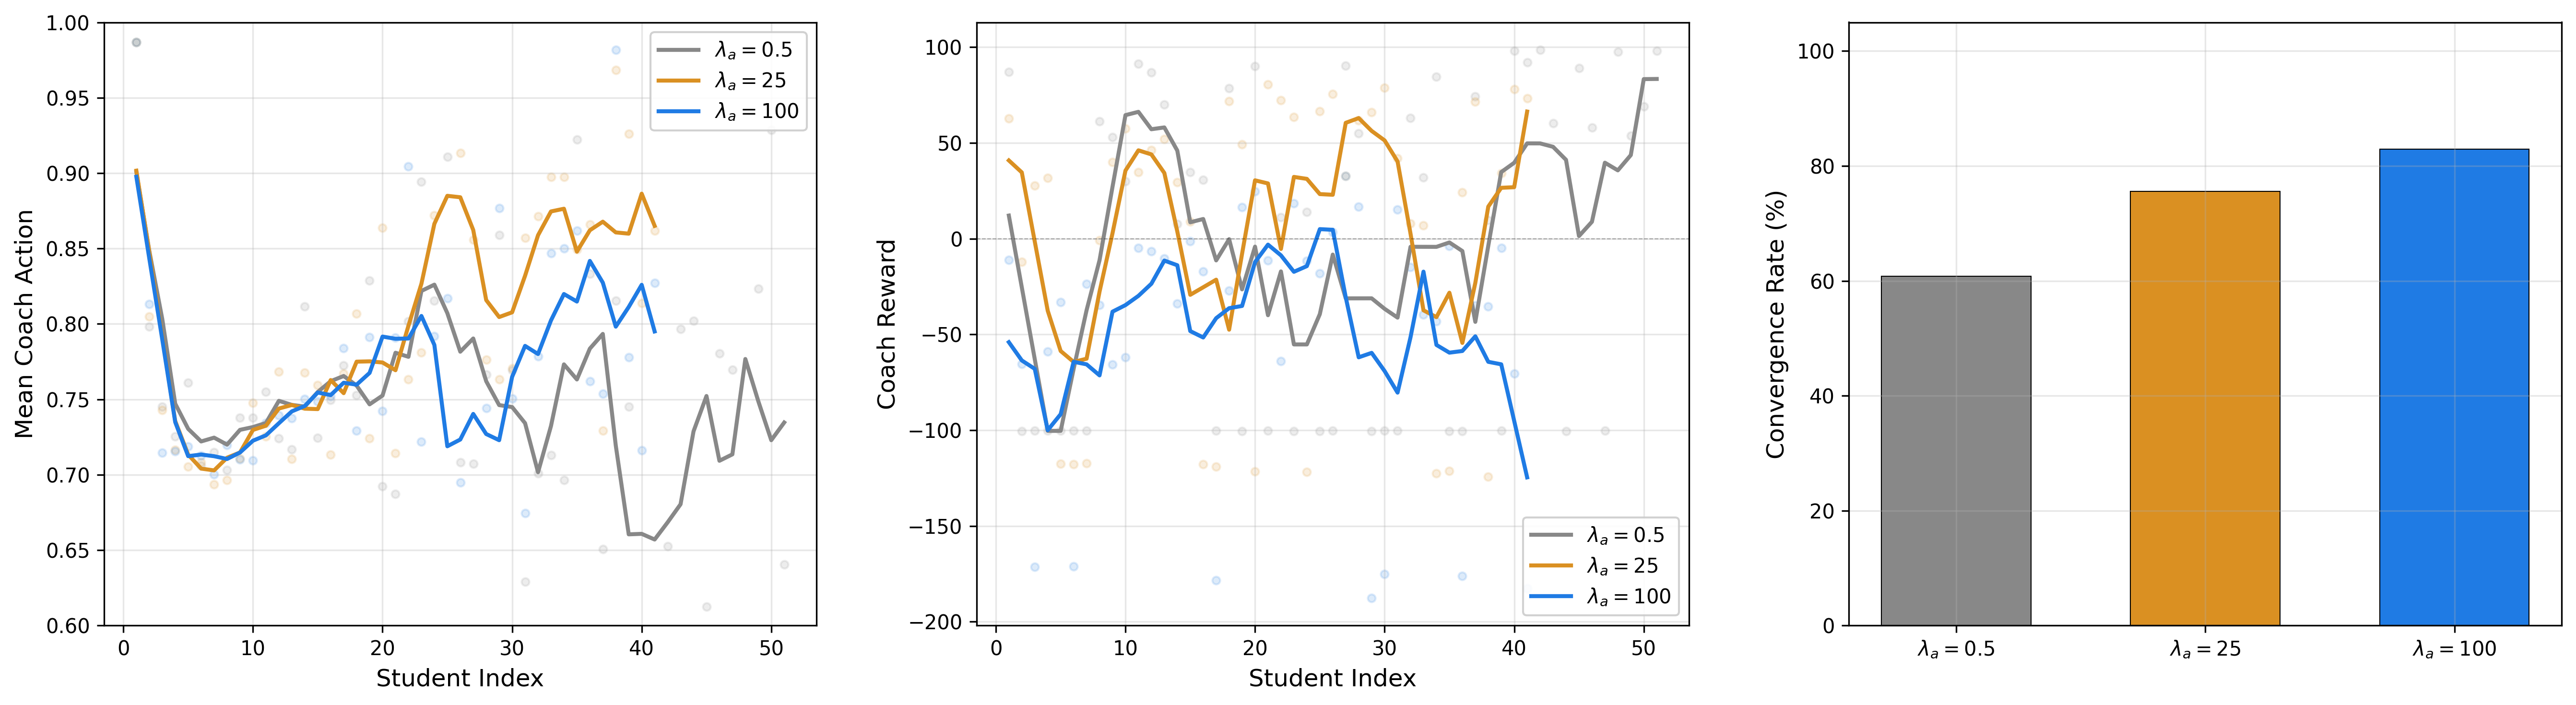

Here is the Python script that generated this plot:
# train/unicycle_train/coach/v2/plot_coach_v2_evaluation.py

"""
Coach V2 Evaluation Plot: Lambda sweep comparison.
(a) Mean coach action over student index
(b) Coach reward over student index
(c) Convergence rate bar chart

Usage:
    python -m train.unicycle_train.coach.v2.plot_coach_v2_evaluation \
        --lambda05 <path/to/training_log.json> \
        --lambda25 <path/to/training_log.json> \
        --lambda100 <path/to/training_log.json>
"""

import json
import numpy as np
import matplotlib.pyplot as plt
from pathlib import Path
import argparse

plt.rcParams.update({
    "font.family": "sans-serif",
    "font.sans-serif": ["Arial", "Helvetica", "DejaVu Sans"],
    "font.size": 10,
    "axes.labelsize": 12,
    "xtick.labelsize": 10,
    "ytick.labelsize": 10,
    "legend.fontsize": 10,
    "figure.dpi": 300,
    "savefig.dpi": 300,
    "savefig.bbox": "tight",
    "axes.spines.top": True,
    "axes.spines.right": True,
    "axes.grid": True,
    "grid.alpha": 0.3,
})

CONDITIONS = {
    "lambda05":  ("#888888", r"$\lambda_a = 0.5$"),
    "lambda25":  ("#DA9022", r"$\lambda_a = 25$"),
    "lambda100": ("#1F7BE4", r"$\lambda_a = 100$"),
}


def load_log(path):
    with open(path) as f:
        return json.load(f)


def smooth(values, window=5):
    arr = np.array(values, dtype=float)
    if len(arr) < window:
        return arr
    padded = np.pad(arr, (window // 2, window - 1 - window // 2), mode="edge")
    return np.convolve(padded, np.ones(window) / window, mode="valid")


def main():
    parser = argparse.ArgumentParser()
    parser.add_argument("--lambda05", type=str, required=True)
    parser.add_argument("--lambda25", type=str, required=True)
    parser.add_argument("--lambda100", type=str, required=True)
    args = parser.parse_args()

    data = {
        "lambda05": load_log(args.lambda05),
        "lambda25": load_log(args.lambda25),
        "lambda100": load_log(args.lambda100),
    }

    fig, (ax1, ax2, ax3) = plt.subplots(1, 3, figsize=(18, 5))

    for key in ["lambda05", "lambda25", "lambda100"]:
        color, label = CONDITIONS[key]
        entries = data[key]
        x = [e["student_idx"] for e in entries]
        y = [e["mean_coach_action"] for e in entries]
        ax1.scatter(x, y, color=color, alpha=0.15, s=15)
        ax1.plot(x, smooth(y), color=color, linewidth=2, label=label)

    ax1.set_xlabel("Student Index")
    ax1.set_ylabel("Mean Coach Action")
    ax1.legend(loc="upper right", framealpha=0.9)
    ax1.set_ylim(0.6, 1)

    for key in ["lambda05", "lambda25", "lambda100"]:
        color, label = CONDITIONS[key]
        entries = data[key]
        x = [e["student_idx"] for e in entries]
        y = [e["coach_reward"] for e in entries]
        ax2.scatter(x, y, color=color, alpha=0.15, s=15)
        ax2.plot(x, smooth(y), color=color, linewidth=2, label=label)

    ax2.set_xlabel("Student Index")
    ax2.set_ylabel("Coach Reward")
    ax2.legend(loc="lower right", framealpha=0.9)
    ax2.axhline(y=0, color="black", linewidth=0.5, linestyle="--", alpha=0.3)

    keys = ["lambda05", "lambda25", "lambda100"]
    labels = [CONDITIONS[k][1] for k in keys]
    colors = [CONDITIONS[k][0] for k in keys]
    x_pos = np.arange(len(keys))

    conv_rates = []
    for key in keys:
        entries = data[key]
        n_converged = sum(1 for e in entries if e["converged"])
        conv_rates.append(100 * n_converged / len(entries))

    ax3.bar(x_pos, conv_rates, color=colors, width=0.6,
            edgecolor="black", linewidth=0.5)
    ax3.set_xticks(x_pos)
    ax3.set_xticklabels(labels, fontsize=10)
    ax3.set_ylabel("Convergence Rate (%)")
    ax3.set_ylim(0, 105)

    plt.tight_layout(w_pad=3)

    out_dir = Path(__file__).resolve().parent
    save_path = out_dir / "plot_coach_v2_evaluation.png"
    fig.savefig(save_path)
    plt.close(fig)
    print(f"Saved: {save_path}")


if __name__ == "__main__":
    main()
